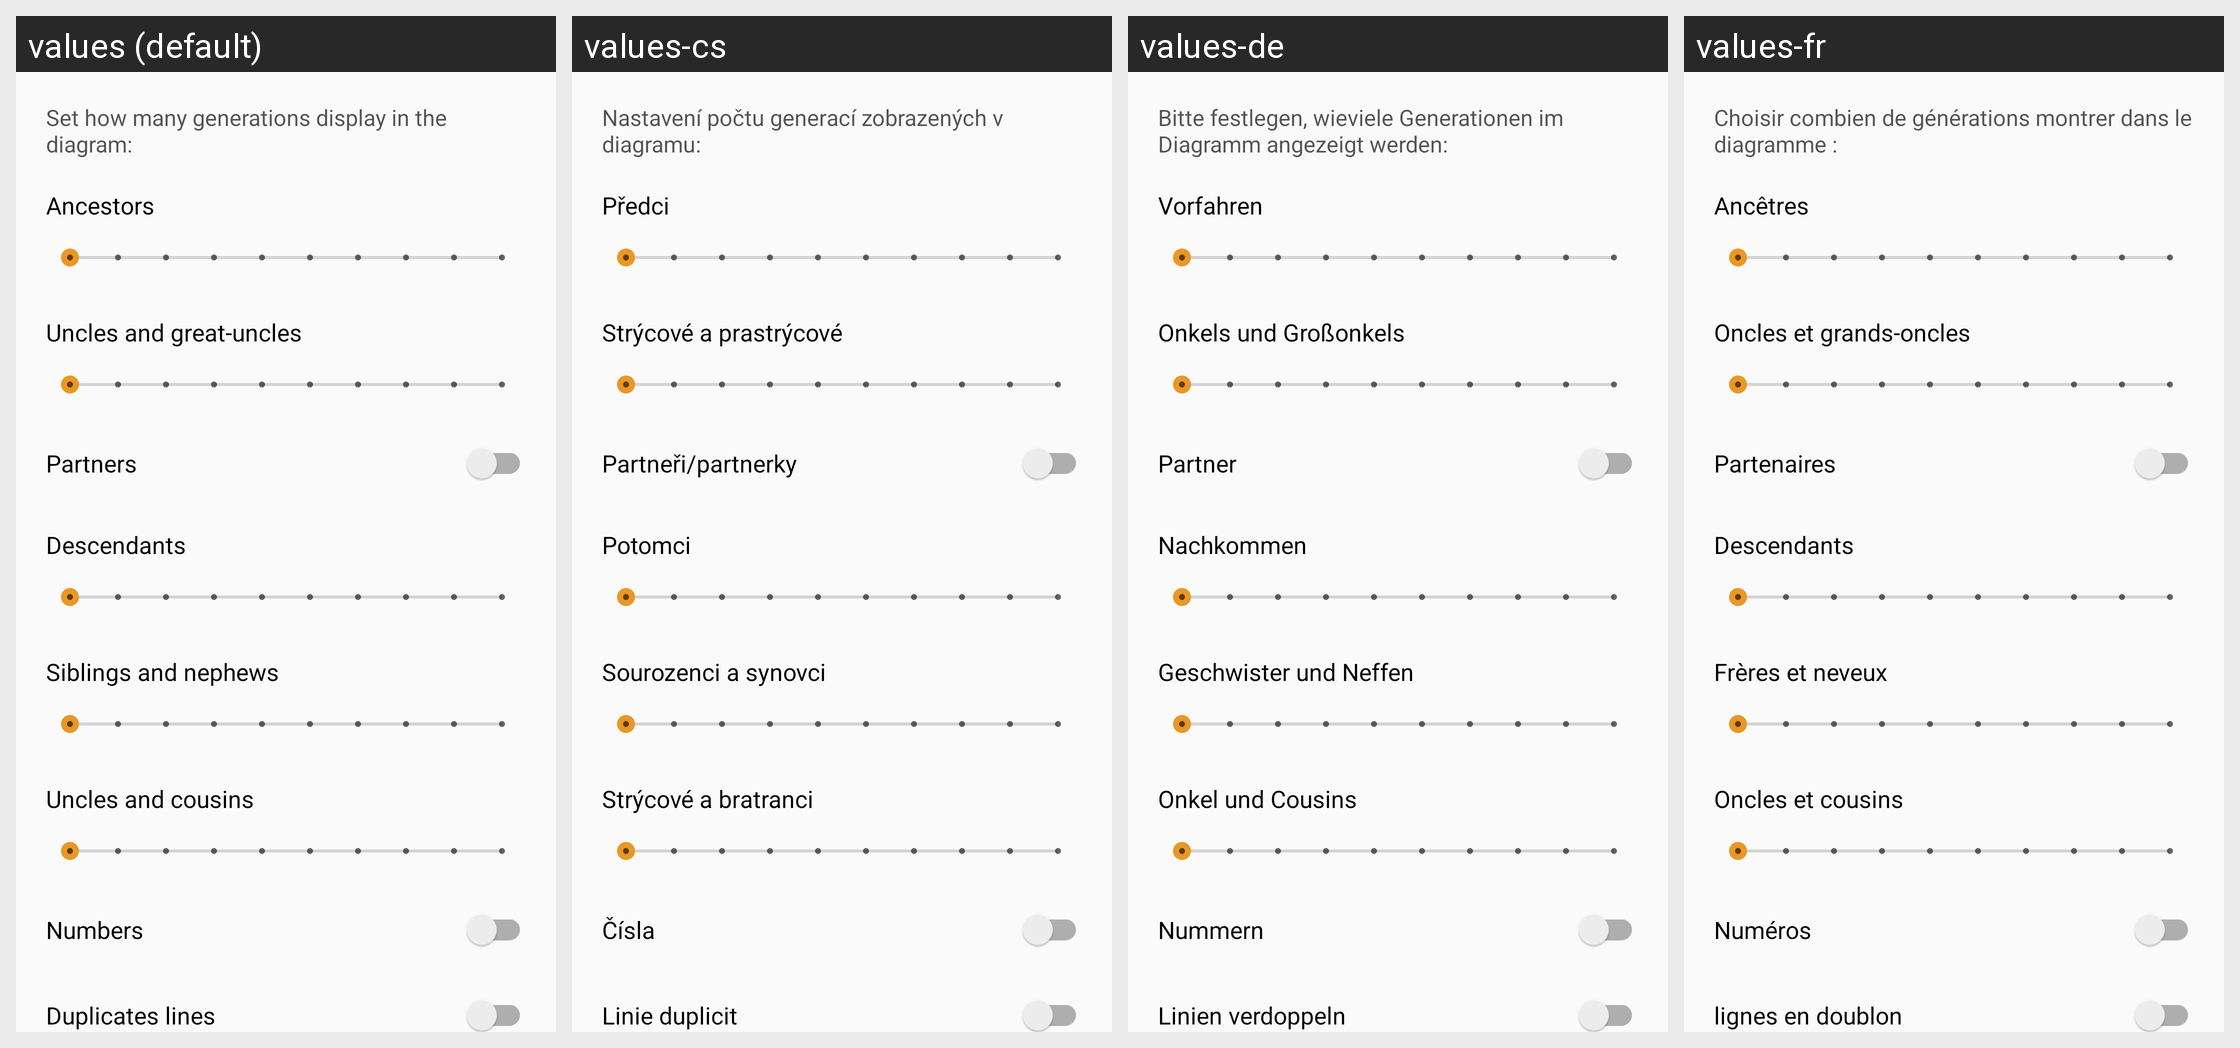

Here is an Android app screen in its default locale and in the app's own translations. Write out the translated-string differences for the strings that appear on this screen.
Android screen res/layout/diagram_settings_activity.xml rendered under 4 locales, left to right: values (default), values-cs, values-de, values-fr. Device: Nexus 5 (rendered at 1080×1920; each locale shown at half size, 540×960, under a caption strip naming it); theme AppTheme.NoActionBar.
Other locales in the repository, not shown: values-ar, values-bg, values-ckb, values-da, values-el, values-eo, values-es, values-fa, values-he, values-hr, values-hu, values-in, values-it, values-iw, values-kn, values-lt, values-mr, values-nb, values-nb-rNO, values-nl, values-nl-rBE, values-ota, values-pa-rPK, values-pl, values-pt, values-pt-rAO, values-ru, values-sk, values-sl, values-sr, values-sv, values-ta, values-ti, values-tr, values-uk, values-vi, values-zh, values-zh-rCN.
Strings drawn on this screen, with the default value and each locale's value (text and hints the layout hard-codes, and strings that could not be matched under every locale, appear in the picture but are not listed):

generations_display_diagram
  values: Set how many generations display in the diagram:
  values-cs: Nastavení počtu generací zobrazených v diagramu:
  values-de: Bitte festlegen, wieviele Generationen im Diagramm angezeigt werden:
  values-fr: Choisir combien de générations montrer dans le diagramme :

ancestors
  values: Ancestors
  values-cs: Předci
  values-de: Vorfahren
  values-fr: Ancêtres

uncles_great_uncles
  values: Uncles and great-uncles
  values-cs: Strýcové a prastrýcové
  values-de: Onkels und Großonkels
  values-fr: Oncles et grands-oncles

partners
  values: Partners
  values-cs: Partneři/partnerky
  values-de: Partner
  values-fr: Partenaires

descendants
  values: Descendants
  values-cs: Potomci
  values-de: Nachkommen
  values-fr: Descendants

siblings_nephews
  values: Siblings and nephews
  values-cs: Sourozenci a synovci
  values-de: Geschwister und Neffen
  values-fr: Frères et neveux

uncles_cousins
  values: Uncles and cousins
  values-cs: Strýcové a bratranci
  values-de: Onkel und Cousins
  values-fr: Oncles et cousins

numbers
  values: Numbers
  values-cs: Čísla
  values-de: Nummern
  values-fr: Numéros

duplicates_lines
  values: Duplicates lines
  values-cs: Linie duplicit
  values-de: Linien verdoppeln
  values-fr: lignes en doublon
